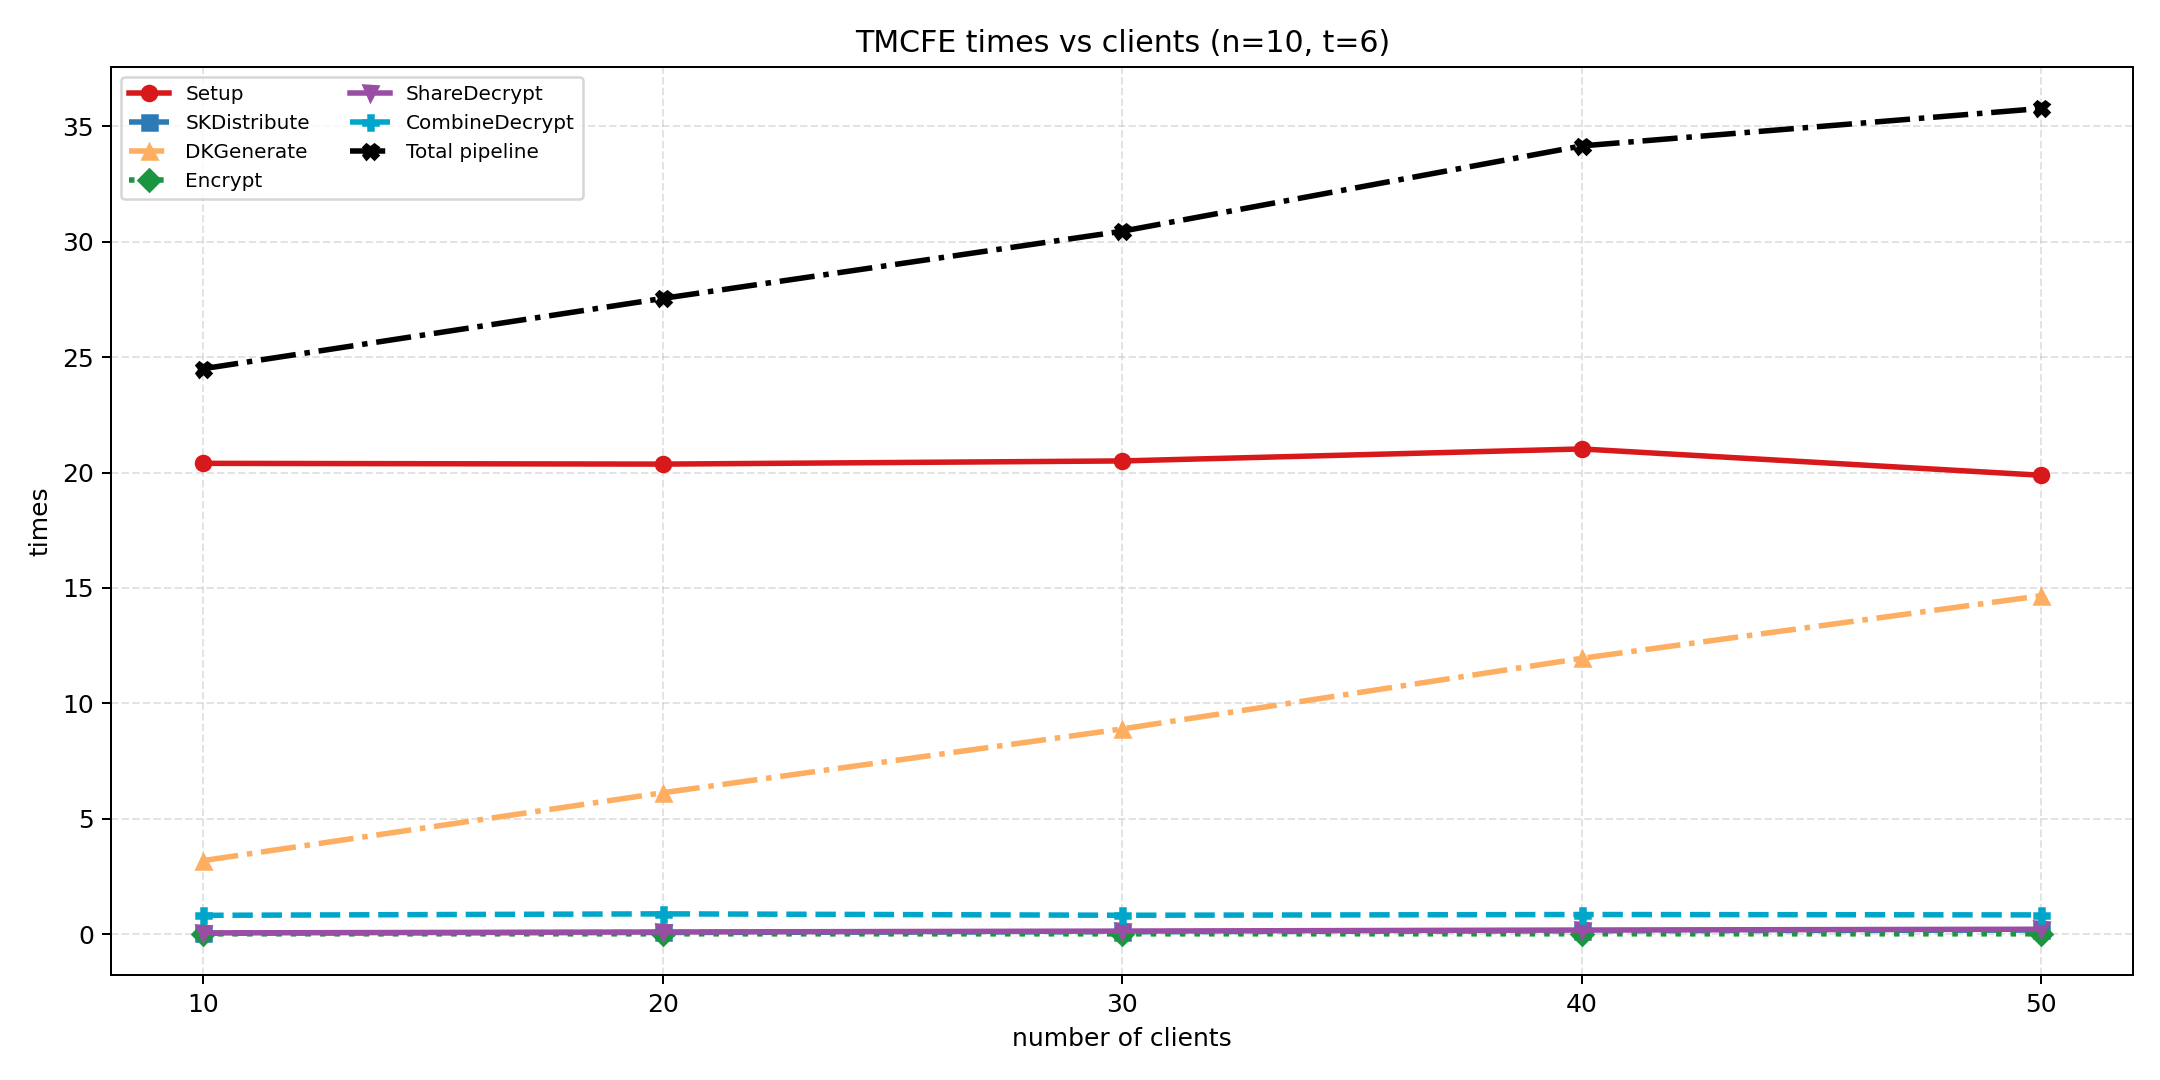

Data behind this chart, as committed beside it:
scheme, n, n_decryptors, t, stage, time_ms
tmcfe, 10, 10, 6, Setup, 20.4
tmcfe, 10, 10, 6, SKDistribute, 0.037
tmcfe, 10, 10, 6, DKGenerate, 3.186
tmcfe, 10, 10, 6, Encrypt, 0.013
tmcfe, 10, 10, 6, ShareDecrypt, 0.052
tmcfe, 10, 10, 6, CombineDecrypt, 0.814
tmcfe, 10, 10, 6, Total pipeline, 24.5
tmcfe, 20, 10, 6, Setup, 20.37
tmcfe, 20, 10, 6, SKDistribute, 0.071
tmcfe, 20, 10, 6, DKGenerate, 6.126
tmcfe, 20, 10, 6, Encrypt, 0.012
tmcfe, 20, 10, 6, ShareDecrypt, 0.092
tmcfe, 20, 10, 6, CombineDecrypt, 0.878
tmcfe, 20, 10, 6, Total pipeline, 27.55
tmcfe, 30, 10, 6, Setup, 20.5
tmcfe, 30, 10, 6, SKDistribute, 0.104
tmcfe, 30, 10, 6, DKGenerate, 8.891
tmcfe, 30, 10, 6, Encrypt, 0.012
tmcfe, 30, 10, 6, ShareDecrypt, 0.131
tmcfe, 30, 10, 6, CombineDecrypt, 0.817
tmcfe, 30, 10, 6, Total pipeline, 30.46
tmcfe, 40, 10, 6, Setup, 21.02
tmcfe, 40, 10, 6, SKDistribute, 0.144
tmcfe, 40, 10, 6, DKGenerate, 11.95
tmcfe, 40, 10, 6, Encrypt, 0.013
tmcfe, 40, 10, 6, ShareDecrypt, 0.176
tmcfe, 40, 10, 6, CombineDecrypt, 0.849
tmcfe, 40, 10, 6, Total pipeline, 34.16
tmcfe, 50, 10, 6, Setup, 19.88
tmcfe, 50, 10, 6, SKDistribute, 0.176
tmcfe, 50, 10, 6, DKGenerate, 14.66
tmcfe, 50, 10, 6, Encrypt, 0.012
tmcfe, 50, 10, 6, ShareDecrypt, 0.211
tmcfe, 50, 10, 6, CombineDecrypt, 0.832
tmcfe, 50, 10, 6, Total pipeline, 35.78
